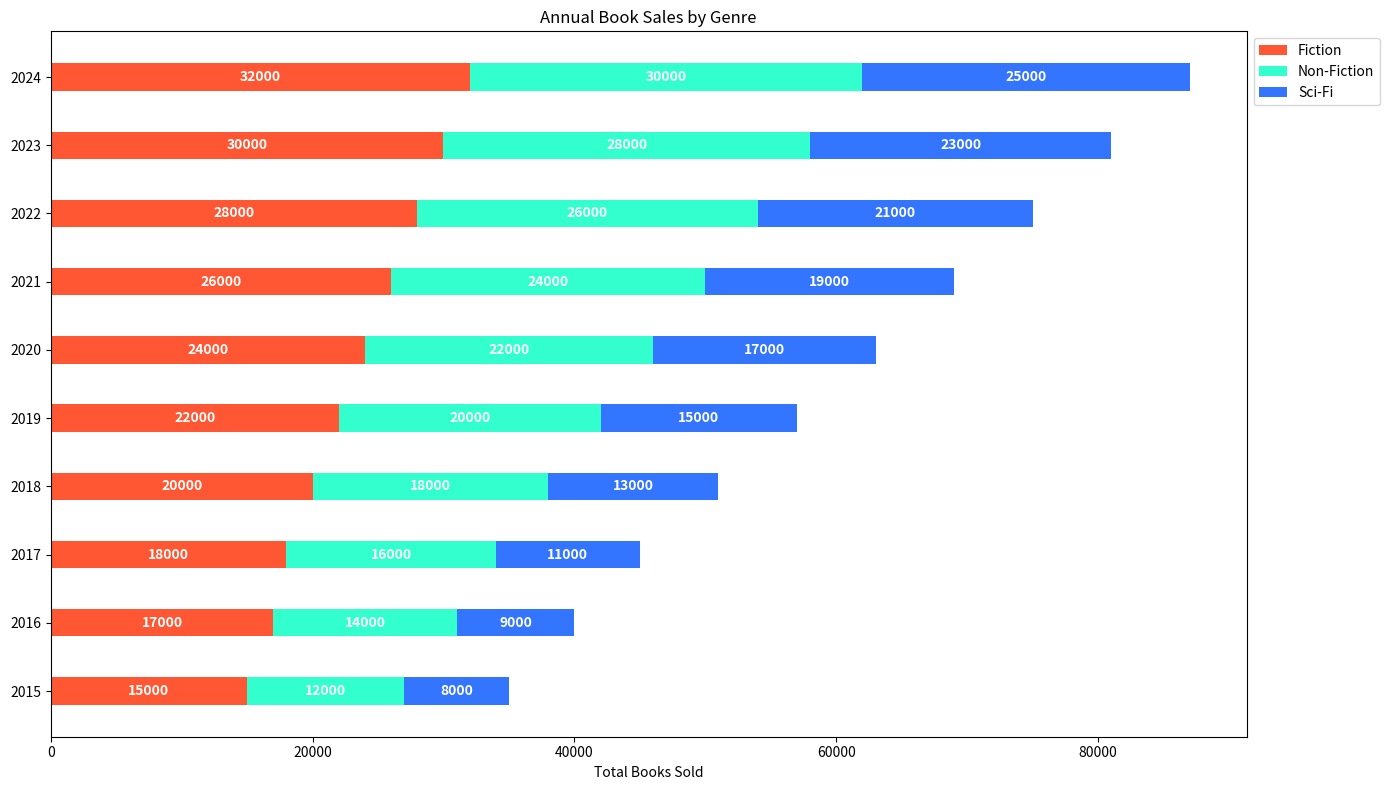

Source code (Python):

import matplotlib.pyplot as plt

# Data
years = ['2015', '2016', '2017', '2018', '2019', '2020', '2021', '2022', '2023', '2024']
fiction_sales = [15000, 17000, 18000, 20000, 22000, 24000, 26000, 28000, 30000, 32000]
non_fiction_sales = [12000, 14000, 16000, 18000, 20000, 22000, 24000, 26000, 28000, 30000]
sci_fi_sales = [8000, 9000, 11000, 13000, 15000, 17000, 19000, 21000, 23000, 25000]

# Plot
fig, ax = plt.subplots(figsize=(14, 8))  # Change the figure size

bar_height = 0.4  # Change the bar height for a horizontal bar chart

bar_fiction = ax.barh(years, fiction_sales, height=bar_height, color='#FF5733', label='Fiction')
bar_non_fiction = ax.barh(years, non_fiction_sales, height=bar_height, left=fiction_sales, color='#33FFCE', label='Non-Fiction')
bar_sci_fi = ax.barh(years, sci_fi_sales, height=bar_height, left=[i+j for i,j in zip(fiction_sales, non_fiction_sales)], color='#3375FF', label='Sci-Fi')

# Add some text for labels, title, and custom y-axis tick labels, etc.
ax.set_xlabel('Total Books Sold')
ax.set_title('Annual Book Sales by Genre')
ax.set_yticks(range(len(years)))
ax.set_yticklabels(years)
ax.legend(loc='upper left', bbox_to_anchor=(1,1))

# Add numerical labels to each bar segment
for i in range(len(years)):
    ax.text(fiction_sales[i] / 2, i, str(fiction_sales[i]), va='center', ha='center', color='white', fontweight='bold')
    ax.text(fiction_sales[i] + (non_fiction_sales[i] / 2), i, str(non_fiction_sales[i]), va='center', ha='center', color='white', fontweight='bold')
    ax.text(fiction_sales[i] + non_fiction_sales[i] + (sci_fi_sales[i] / 2), i, str(sci_fi_sales[i]), va='center', ha='center', color='white', fontweight='bold')

# Show the figure
plt.tight_layout()
plt.show()
